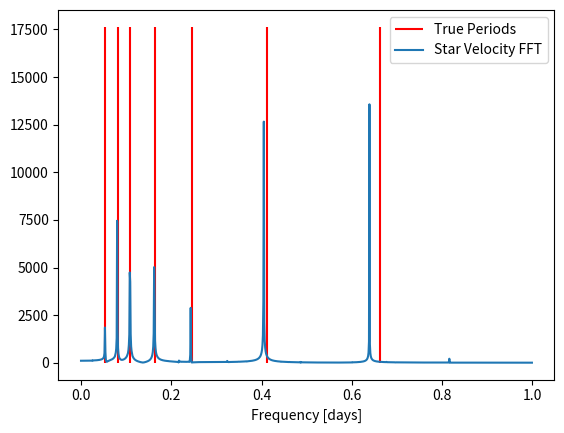

The script that saved this image:
from itertools import combinations

import matplotlib.pyplot as plt
import numpy as np
from scipy import signal, fft
from scipy.optimize import curve_fit

class grav_obj:

    def __init__(self, mass, pos, vel, name):
        self.mass = mass
        self.pos = pos
        self.vel = vel
        self.name = name
        self.half_vel = np.zeros(3)
        self.accel_accumulator = np.zeros(3)
        self.pos_history = np.empty((N,3))

    def __repr__(self) -> str:
        return f"{self.name} grav object"

    def draw_obj(self, ax):
        pos = self.pos_history
        ax.plot(pos[:,0], pos[:,1])
        ax.scatter(pos[-1,0], pos[-1,1])
    
def grav_effect(obj1, obj2):
    """ return grav "force" between obj1 and obj2, with sign such that it acts on obj1 """
    R_vec = obj1.pos-obj2.pos
    R = np.linalg.norm(R_vec)
    f = -G*R_vec/R**3
    return f

def compute_pairs(objects):
    """ return list of unique pairs of objects"""
    elements = range(len(objects))
    pairs = list(combinations(elements, 2))
    return pairs



def vel_verlet(objects, pairs):
    
    for pair in pairs:
        
        obj1 = objects[pair[0]]
        obj2 = objects[pair[1]]
        
    
        accel_over_m = grav_effect(obj1, obj2)
    
    
        obj1.accel_accumulator = obj1.accel_accumulator + accel_over_m*obj2.mass
        obj2.accel_accumulator = obj2.accel_accumulator - accel_over_m*obj1.mass
    
    for obj in objects:
        obj.half_vel = obj.vel + 1/2*obj.accel_accumulator*dt
        obj.pos = obj.pos + obj.half_vel*dt
        obj.accel_accumulator = np.zeros(3)
        

    for pair in pairs:
        obj1 = objects[pair[0]]
        obj2 = objects[pair[1]]
        force = grav_effect(obj1, obj2)
        obj1.accel_accumulator = obj1.accel_accumulator + force*obj2.mass
        obj2.accel_accumulator = obj2.accel_accumulator - force*obj1.mass
    
    for obj in objects:
        obj.vel = obj.half_vel + 1/2*obj.accel_accumulator*dt
        obj.accel_accumulator = np.zeros(3)

def orb_vel(a, T):
    T = T*60**2*24
    return 2*np.pi*a/T

def CoM(objects):
    centre = np.zeros(3)
    M_total = 0
    for object in objects:
        M_total += object.mass
        centre = centre + object.pos*object.mass

    return centre/M_total

def fit(freqs, phases, A):
    def fit_func(t, norm):
        
        out = 0
        for i in range(len(freqs)):
            out += A[i]*norm*np.cos(np.pi*2/freqs[i]*t+phases[i])
        return out
    return fit_func

N = 10000
M_S = 1.32712440018e11
M_E = 3.986004418e5
AU = 1.496e+8 
G = 1 
dt = 3600*24/10 # s


solar_system = [grav_obj(M_S, np.array([0,0,0]), np.array([0,0,0]), "Sun"),
           grav_obj(M_E, np.array([AU,0,0]), np.array([0,29.8,0]), "Earth"),
           grav_obj(M_E*0.107, np.array([AU*1.523679,0,0]), np.array([0,24.1,0]), "Mars")]

trappist_1 = [grav_obj(M_S*0.0898, np.array([0,0,0]), np.array([0,0,0]), "Trappist 1a")] \
    +[grav_obj(0.93*M_E, np.array([0.0385*AU,0,0]), np.array([0, orb_vel(0.0385*AU, 9.207540), 0]), "Trappist 1b")] \
+[grav_obj(0.33*M_E, np.array([0.0619*AU,0,0]), np.array([0, orb_vel(0.0619*AU, 18.772866), 0]), "Trappist 1c")] \
+[grav_obj(1.15*M_E, np.array([0.0469*AU,0,0]), np.array([0, orb_vel(0.0469*AU, 12.352446), 0]), "Trappist 1d")]\
+[grav_obj(0.77*M_E, np.array([0.0293*AU,0,0]), np.array([0, orb_vel(0.0293*AU, 6.101013), 0]), "Trappist 1e")] \
+[grav_obj(1.02*M_E, np.array([0.0115*AU,0,0]), np.array([0, orb_vel(0.0115*AU, 1.510826), 0]), "Trappist 1f")] \
+[grav_obj(1.16*M_E, np.array([0.0158*AU,0,0]), np.array([0, orb_vel(0.0158*AU, 2.421937), 0]), "Trappist 1g")] \
+[grav_obj(0.3*M_E, np.array([0.0223*AU,0,0]), np.array([0, orb_vel(0.0223*AU, 4.049219), 0]), "Trappist 1h")]  \

objects = trappist_1



pairs = compute_pairs(objects)
star_vel = np.empty((N,3))
for i in range(N):
    vel_verlet(objects, pairs)
    for n, object in enumerate(objects):
        object.pos_history[i,:] = object.pos-CoM(objects)
        if n==0:
            star_vel[i,:] = object.vel

fig, ax = plt.subplots()

dT = dt/(60**2*24) # in days



fft_star = fft.rfft(star_vel[:,0]*1e3)
fft_star_real = np.abs(fft.rfft(star_vel[:,0]*1e3))

fac = N/1000
max_val = np.max([fft_star_real])
ax.vlines(1/9.207540, 0, np.max(max_val)*1.3, color="red", label="True Periods")
ax.vlines(1/18.772866, 0, np.max(max_val)*1.3, color="red")
ax.vlines(1/6.101013, 0, np.max(max_val)*1.3, color="red")
ax.vlines(1/12.352446, 0, np.max(max_val)*1.3, color="red")

ax.vlines(1/4.049219, 0, np.max(max_val)*1.3, color="red")
ax.vlines(1/2.421937, 0, np.max(max_val)*1.3, color="red")
ax.vlines(1/1.510826, 0, np.max(max_val)*1.3, color="red")

frequency_space = fft.rfftfreq(N, dt)*(3600*24)
ax.plot(frequency_space[:int(N/fac)], fft_star_real[:int(N/fac)], label="Star Velocity FFT")

peaks = signal.find_peaks(fft_star_real)[0][:7]
frequencies = []
phases = []
widths = []
amplitudes = []

for n, peak in enumerate(peaks):
    frequencies.append(1/(frequency_space[peak]))
    phases.append(np.angle(fft_star[peak]))
    amplitudes.append(fft_star_real[peak])


ax.legend(loc="best")
ax.set_xlabel("Frequency [days]")
popt, pcov = curve_fit(fit(frequencies, phases, amplitudes), dT*np.arange(N), star_vel[:,0])
fitted_curve = fit(frequencies, phases, amplitudes)


plt.show()